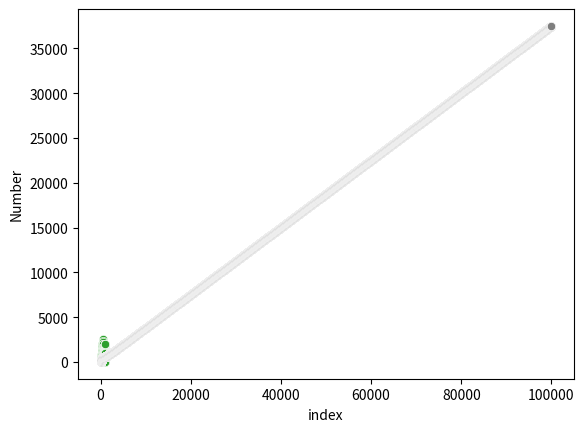

The matplotlib source for this figure:
# fly_straight_sequence.py
# [redacted]
# 23/3/23
# Purpose: generate the fly-straight sequence; https://www.youtube.com/watch?v=pAMgUB51XZA&t=95s

import math
import pandas as pd
import seaborn as sns
import matplotlib.pyplot as plt

def generate_fly_straight(m):
    sequence = [1, 1]
    n = 2
    while len(sequence) < m:
        if math.gcd(n, sequence[len(sequence) - 1]) == 1:
            sequence.append(sequence[len(sequence) - 1] + n + 1)
        else:
            sequence.append(
                int(sequence[len(sequence) - 1] / math.gcd(n, sequence[len(sequence) - 1]))
            )
        n += 1
    return sequence

sequence = generate_fly_straight(20)
print(sequence)

# Basic scatterplots
m = 10
sequence = generate_fly_straight(m)
df = pd.DataFrame(sequence, columns=["Number"])
df["index"] = [i for i in range(m)]
sns.scatterplot(x="index", y="Number", data=df)
plt.show()

m = 100
sequence = generate_fly_straight(m)
df = pd.DataFrame(sequence, columns=["Number"])
df["index"] = [i for i in range(m)]
sns.scatterplot(x="index", y="Number", data=df)
plt.show()

m = 1000
sequence = generate_fly_straight(m)
df = pd.DataFrame(sequence, columns=["Number"])
df["index"] = [i for i in range(m)]
sns.scatterplot(x="index", y="Number", data=df)
plt.show()

# Scatterplots of the average
m = 10
sequence = generate_fly_straight(m)
average_sequence = []
sum = 0
for i, s in enumerate(sequence):
    sum += s
    average = sum / (i + 1)
    average_sequence.append(average)
    
df = pd.DataFrame(average_sequence, columns=["Average"])
df["index"] = [i for i in range(m)]
sns.scatterplot(x="index", y="Average", data=df)
plt.show()

m = 100
sequence = generate_fly_straight(m)
average_sequence = []
sum = 0
for i, s in enumerate(sequence):
    sum += s
    average = sum / (i + 1)
    average_sequence.append(average)
    
df = pd.DataFrame(average_sequence, columns=["Average"])
df["index"] = [i for i in range(m)]
sns.scatterplot(x="index", y="Average", data=df)
plt.show()

m = 1000
sequence = generate_fly_straight(m)
average_sequence = []
sum = 0
for i, s in enumerate(sequence):
    sum += s
    average = sum / (i + 1)
    average_sequence.append(average)
    
df = pd.DataFrame(average_sequence, columns=["Average"])
df["index"] = [i for i in range(m)]
sns.scatterplot(x="index", y="Average", data=df)
plt.show()

m = 10000
sequence = generate_fly_straight(m)
average_sequence = []
sum = 0
for i, s in enumerate(sequence):
    sum += s
    average = sum / (i + 1)
    average_sequence.append(average)
    
df = pd.DataFrame(average_sequence, columns=["Average"])
df["index"] = [i for i in range(m)]
sns.scatterplot(x="index", y="Average", data=df)
plt.show()

m = 100000
sequence = generate_fly_straight(m)
average_sequence = []
sum = 0
for i, s in enumerate(sequence):
    sum += s
    average = sum / (i + 1)
    average_sequence.append(average)
    
df = pd.DataFrame(average_sequence, columns=["Average"])
df["index"] = [i for i in range(m)]
sns.scatterplot(x="index", y="Average", data=df)
plt.show()